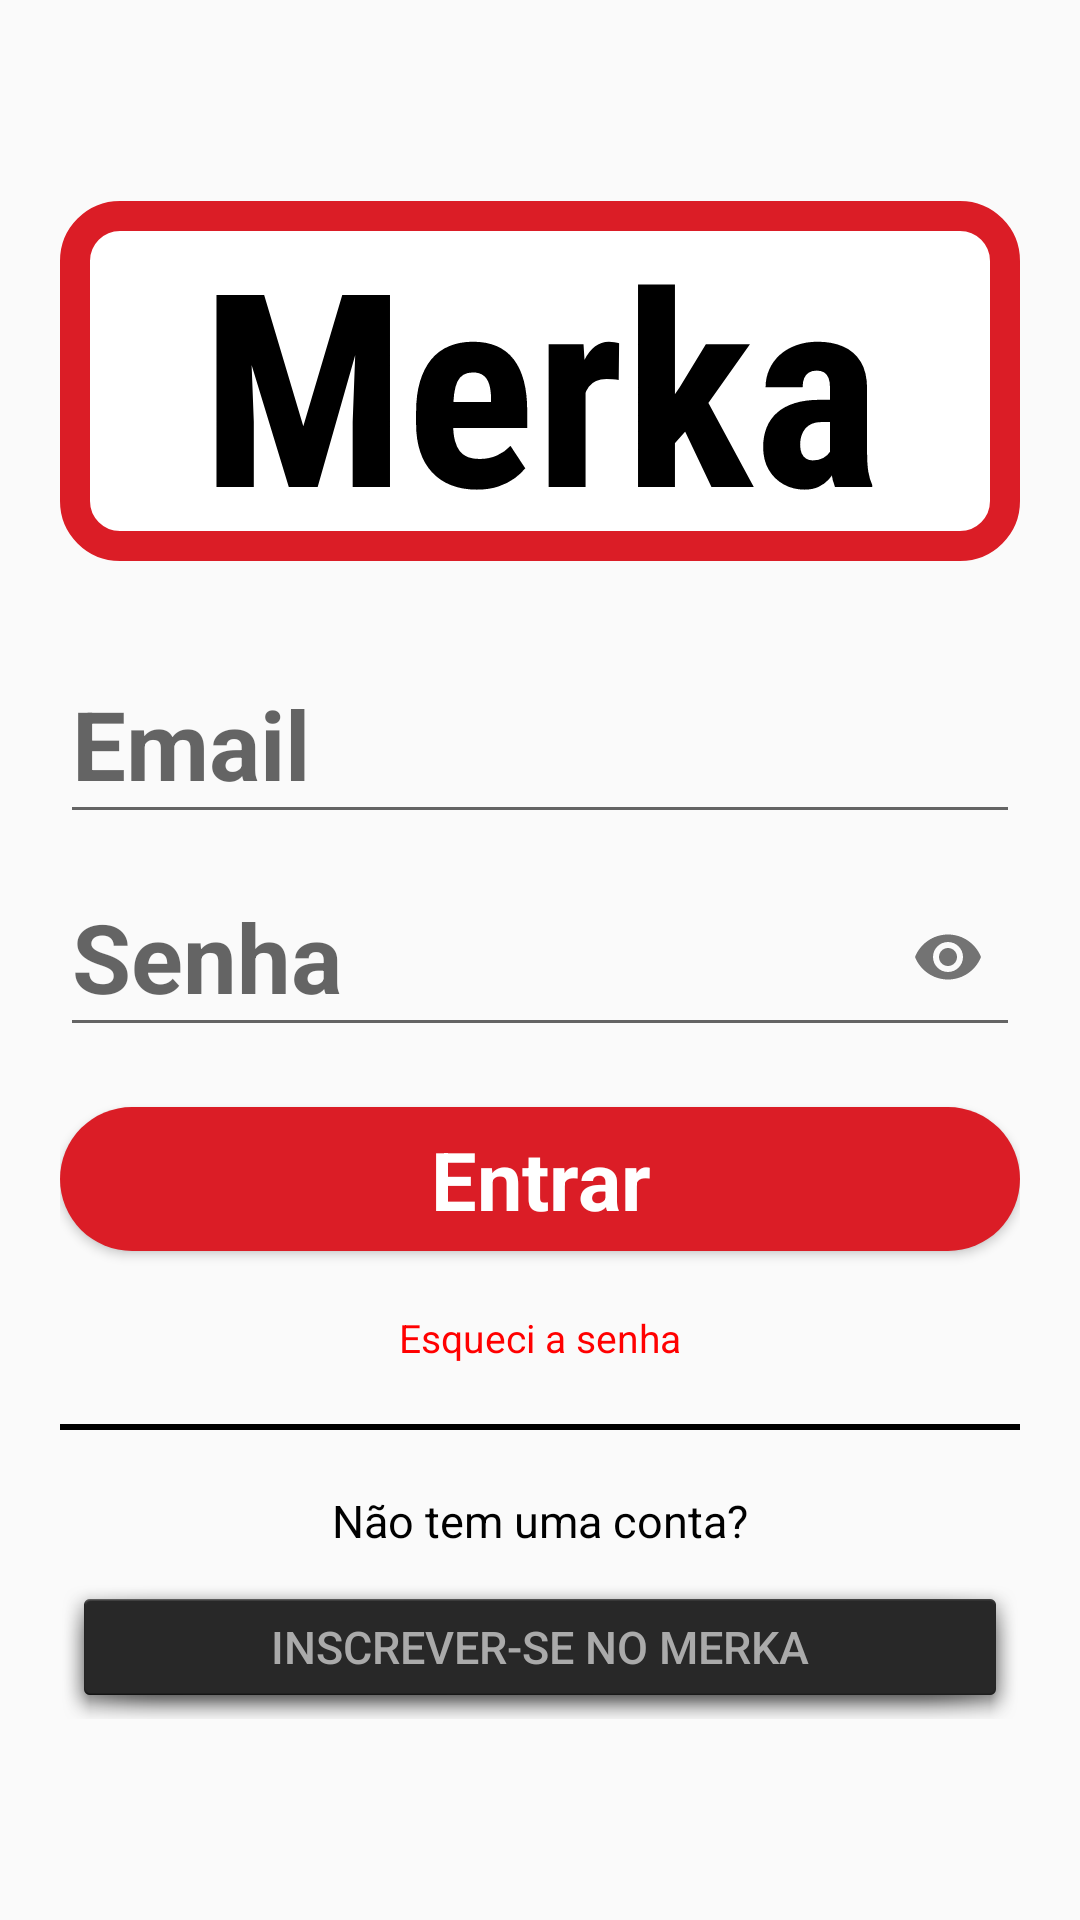

This screen was rendered from an Android layout file. Write that file and the resources it references.
<!-- AndroidManifest.xml: application theme AppTheme.NoActionBar -->
<!-- res/layout/activity_login.xml -->
<?xml version="1.0" encoding="utf-8"?>
<LinearLayout xmlns:android="http://schemas.android.com/apk/res/android"
    xmlns:app="http://schemas.android.com/apk/res-auto"
    xmlns:tools="http://schemas.android.com/tools"
    android:layout_width="wrap_content"
    android:layout_height="match_parent"
    android:gravity="center"
    android:orientation="vertical"
    android:paddingHorizontal="@dimen/PaddingHorizontal">

    <TextView
        android:layout_width="match_parent"
        android:layout_height="wrap_content"
        android:layout_gravity="center"
        android:layout_marginBottom="@dimen/MarginGrandeEntreElementos"
        android:background="@drawable/background_title"
        android:gravity="center"
        android:text="@string/app_name"
        android:textAppearance="@style/textAppearance_Merka"
        android:textSize="@dimen/TextSizeLogoMerka"
        android:textStyle="bold" />

    <com.google.android.material.textfield.TextInputLayout
        android:layout_width="match_parent"
        android:layout_height="wrap_content">

        <EditText
            android:id="@+id/editTextEmailAddress"
            android:layout_width="match_parent"
            android:layout_height="wrap_content"
            android:layout_gravity="center"
            android:autofillHints="@string/TextViewHintEmail"
            android:ems="10"
            android:hint="@string/TextViewHintEmail"
            android:inputType="textEmailAddress"
            android:textSize="@dimen/Hint"
            android:textStyle="bold"
            tools:layout_editor_absoluteX="16dp"
            tools:layout_editor_absoluteY="292dp" />
    </com.google.android.material.textfield.TextInputLayout>


    <com.google.android.material.textfield.TextInputLayout
        android:layout_width="match_parent"
        android:layout_height="wrap_content"
        app:passwordToggleEnabled="true">

        <EditText
            android:id="@+id/editTextSenha"
            android:layout_width="match_parent"
            android:layout_height="wrap_content"
            android:layout_gravity="center"
            android:layout_marginBottom="@dimen/MarginGrandeEntreElementos"
            android:autofillHints="@string/TextViewHintSenha"
            android:ems="10"
            android:hint="@string/TextViewHintSenha"
            android:inputType="textPassword"
            android:textSize="@dimen/Hint"
            android:textStyle="bold"
            tools:layout_editor_absoluteX="16dp"
            tools:layout_editor_absoluteY="360dp" />
    </com.google.android.material.textfield.TextInputLayout>

    <Button
        android:id="@+id/buttonEntrar"
        android:layout_width="match_parent"
        android:layout_height="wrap_content"
        android:layout_gravity="center"
        android:layout_marginBottom="@dimen/MarginGrandeEntreElementos"
        android:background="@drawable/background_button_red"
        android:text="@string/ButtonTextEntrar"
        android:textAppearance="@style/textAppearance_WhiteTextBtn"
        tools:layout_editor_absoluteX="3dp"
        tools:layout_editor_absoluteY="584dp" />

    <TextView
        android:id="@+id/textViewEsqueciSenha"
        android:layout_width="match_parent"
        android:layout_height="wrap_content"
        android:layout_gravity="center"
        android:layout_marginBottom="@dimen/MarginGrandeEntreElementos"
        android:text="@string/TextViewTextEsqueciASenha"
        android:textAlignment="center"
        android:textAppearance="@style/textAppearance_Esqueci_A_Senha"
        tools:layout_editor_absoluteX="96dp"
        tools:layout_editor_absoluteY="454dp" />

    <View
        android:id="@+id/LinhaHorizontal"
        android:layout_width="match_parent"
        android:layout_height="2dp"
        android:layout_gravity="center"
        android:layout_marginBottom="@dimen/MarginGrandeEntreElementos"
        android:background="@color/design_default_color_on_secondary"
        android:focusable="false"
        tools:layout_editor_absoluteX="16dp"
        tools:layout_editor_absoluteY="520dp" />

    <TextView
        android:layout_width="match_parent"
        android:layout_height="wrap_content"
        android:layout_gravity="center"
        android:layout_marginBottom="@dimen/MarginEntreElementos"
        android:text="@string/TextViewTextNaoTemUmaConta"
        android:textAlignment="center"
        android:textAppearance="@style/TextAppearance.AppCompat.Body1"
        android:textColor="@android:color/background_dark"
        android:textSize="@dimen/TextSizeJaPossuiUmaConta"
        tools:layout_editor_absoluteX="56dp"
        tools:layout_editor_absoluteY="549dp" />

    <Button
        android:id="@+id/button"
        android:layout_width="match_parent"
        android:layout_height="wrap_content"
        android:background="@android:drawable/dialog_holo_dark_frame"
        android:text="@string/ButtonTextInscreverseNoMerka"
        android:textColor="@android:color/darker_gray"
        android:textSize="@dimen/TextSizeJaPossuiUmaConta"/>

</LinearLayout>
<!-- resources referenced by this layout -->
<resources>
  <dimen name="Hint">32sp</dimen>
  <dimen name="MarginEntreElementos">8dp</dimen>
  <dimen name="MarginGrandeEntreElementos">20dp</dimen>
  <dimen name="PaddingHorizontal">20dp</dimen>
  <dimen name="TextSizeJaPossuiUmaConta">15sp</dimen>
  <dimen name="TextSizeLogoMerka">90sp</dimen>
  <!-- drawable background_button_red (drawable) -->
  <?xml version="1.0" encoding="UTF-8"?>
  <shape xmlns:android="http://schemas.android.com/apk/res/android">
      <solid android:color="#DB1D26"/>
      <corners android:radius="40dp"/>
      <padding android:left="0dp" android:top="0dp" android:right="0dp" android:bottom="0dp" />
  </shape>
  <!-- drawable background_title (drawable) -->
  <?xml version="1.0" encoding="UTF-8"?>
  <shape xmlns:android="http://schemas.android.com/apk/res/android">
      <solid android:color="#FFFFFF"/>
      <stroke android:width="10dp" android:color="#DB1D26" />
      <corners android:radius="15dp"/>
      <padding android:left="0dp" android:top="0dp" android:right="0dp" android:bottom="0dp" />
  </shape>
  <string name="ButtonTextEntrar">Entrar</string>
  <string name="ButtonTextInscreverseNoMerka">Inscrever-se no merka</string>
  <string name="TextViewHintEmail">Email</string>
  <string name="TextViewHintSenha">Senha</string>
  <string name="TextViewTextEsqueciASenha">Esqueci a senha</string>
  <string name="TextViewTextNaoTemUmaConta">Não tem uma conta?</string>
  <string name="app_name">Merka</string>
  <style name="textAppearance_Esqueci_A_Senha">
          <item name="fontFamily">sans-serif</item>
          <item name="android:textColor">@color/red</item>
          <item name="android:textSize">@dimen/TextSizeEsqueciSenha</item>
      </style>
  <style name="textAppearance_Merka">
          <item name="android:textSize">@dimen/TextSizeLogoMerka</item>
          <item name="fontFamily">sans-serif-condensed</item>
      </style>
  <style name="textAppearance_WhiteTextBtn">
          <item name="android:textSize">@dimen/TextSizeButton</item>
          <item name="android:textStyle">bold</item>
          <item name="android:textColor">@color/white</item>
      </style>
  <style name="AppTheme.NoActionBar">
          <item name="windowActionBar">false</item>
          <item name="windowNoTitle">true</item>
      </style>
  <color name="red">#FF0000</color>
  <dimen name="TextSizeEsqueciSenha">13sp</dimen>
  <dimen name="TextSizeButton">27sp</dimen>
  <color name="white">#FFFFFF</color>
</resources>
